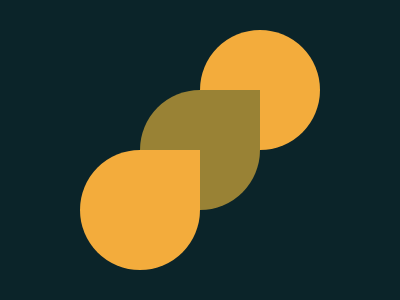

Reproduce this picture with HTML and CSS.

<p><p a><style>*{background:#0B2429;position:fixed}p{width:120;height:120;margin:142 72;background:#F3AC3C;border-radius:9in 0 9in 9in;box-shadow:60px -60px#998235}p[a]{z-index:-1;margin:22 192;border-radius:9in;box-shadow:none}